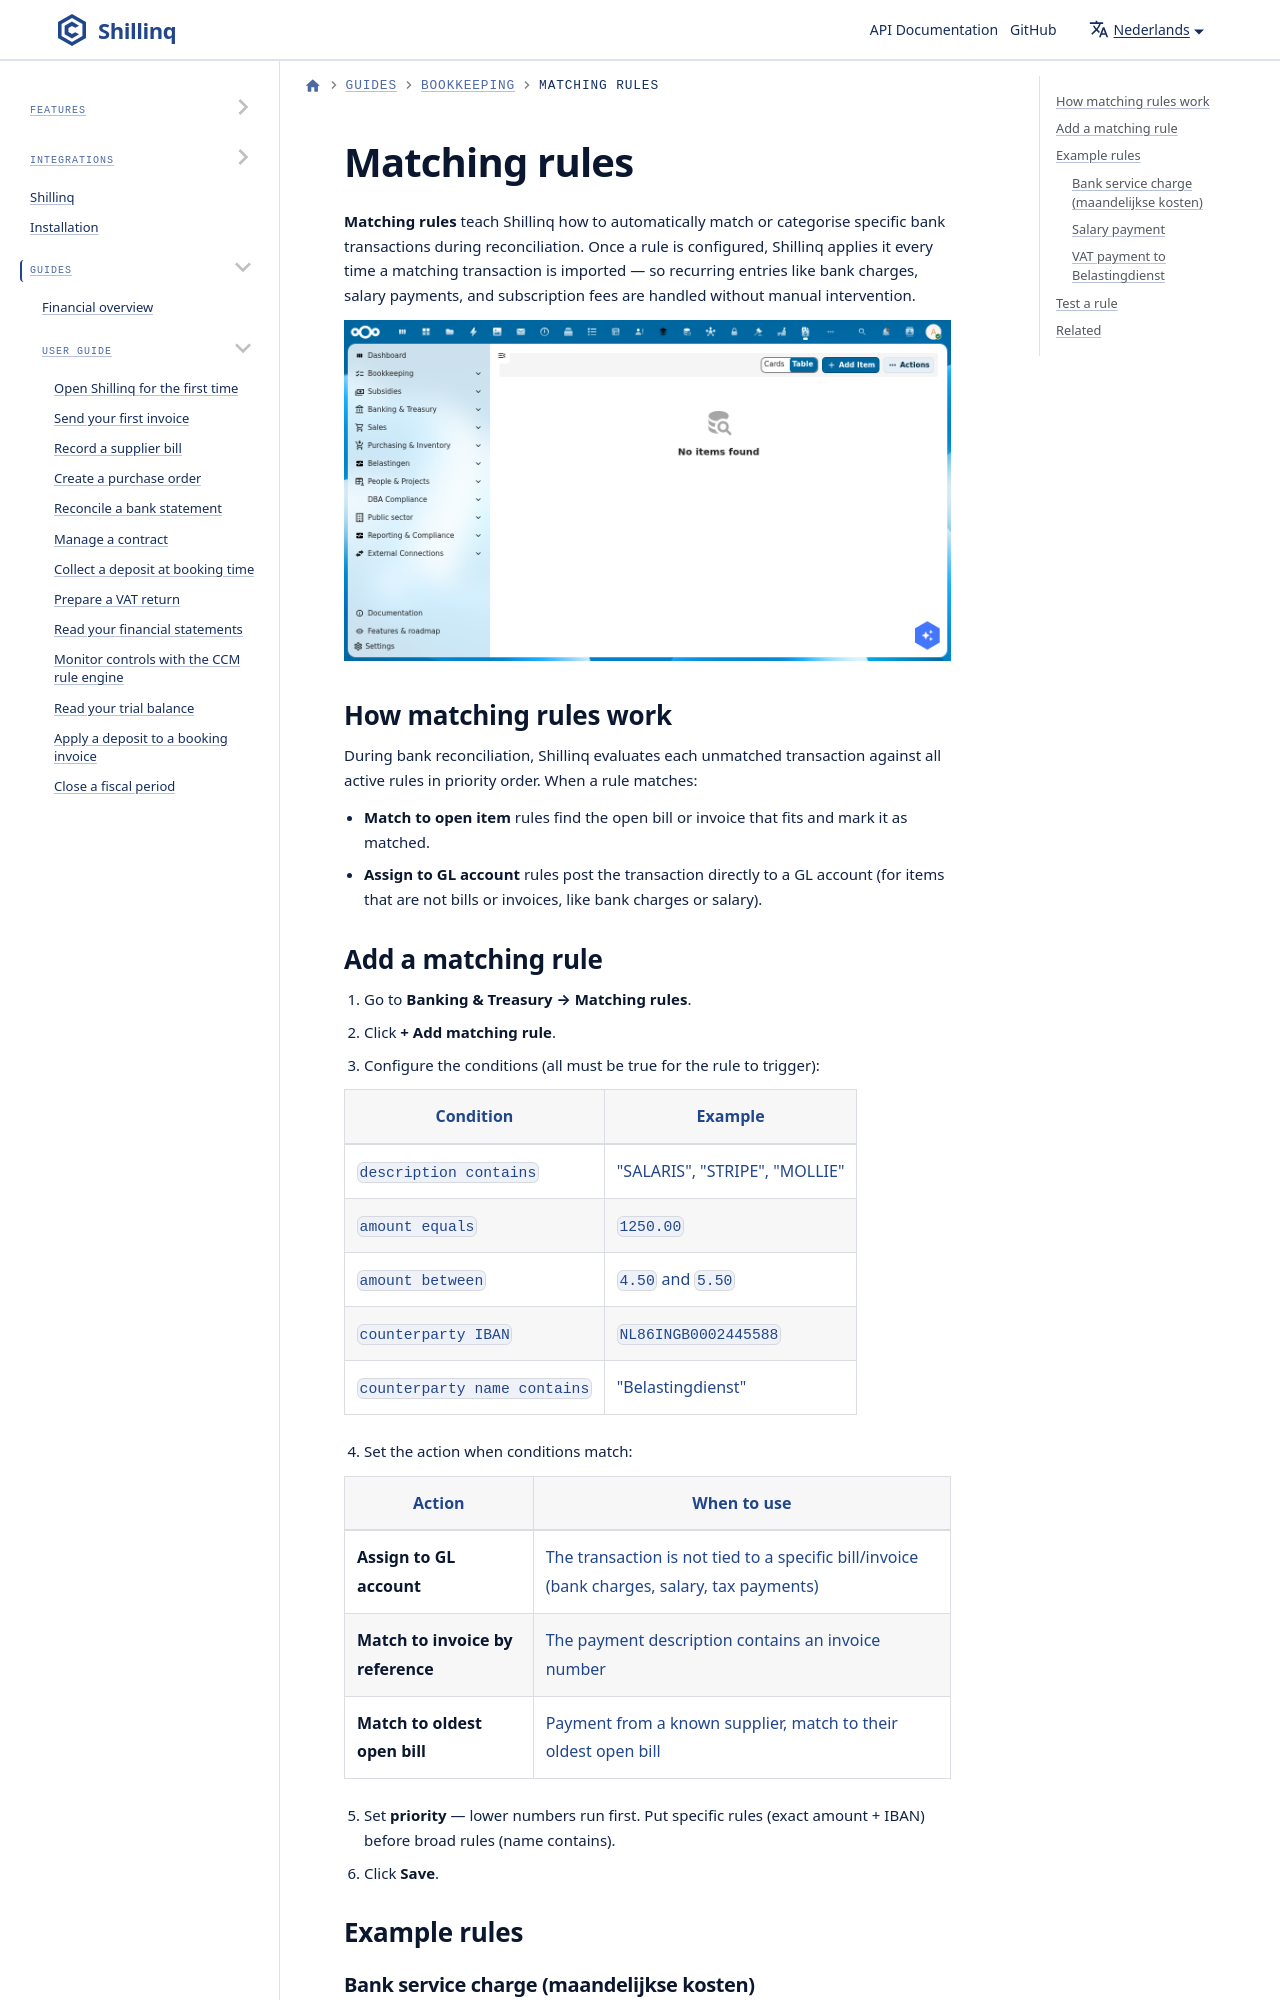

repository: ConductionNL/shillinq · page: nl/docs/user-guide/bookkeeping/matching-rules/index.html · generator: docusaurus

---
sidebar_position: 10
title: Matching rules
description: Configure automatic matching rules in Shillinq to speed up bank reconciliation by recognising recurring transactions.
---

# Matching rules

**Matching rules** teach Shillinq how to automatically match or categorise specific bank transactions during reconciliation. Once a rule is configured, Shillinq applies it every time a matching transaction is imported — so recurring entries like bank charges, salary payments, and subscription fees are handled without manual interven
